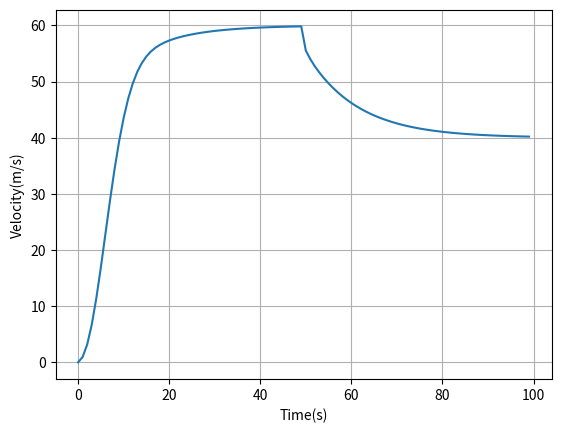

Write Python code to recreate this figure.
import matplotlib
import matplotlib.pyplot as plt
import math
m=1200
v=0
v1=[]
t=0
t1=[i for i in range(100)]
b=50
vr=[60,40]
kp=10
ki=5
kd=1
old_e=0
E=0
i=0
while t!=100:
    if(t==50):
        i+=1
    e=vr[i]-v
    e_dot=e-old_e
    E=E+e
    u=kp*e+kd*e_dot+ki*E
    old_e=e
    v=(m*v+t*u)/(m+b*t)
    v1.append(v)
    t+=1
    print(f"{v} (velocity) \n")
plt.plot(t1,v1)
plt.xlabel('Time(s)')
plt.ylabel('Velocity(m/s)')
plt.grid()
plt.show()
